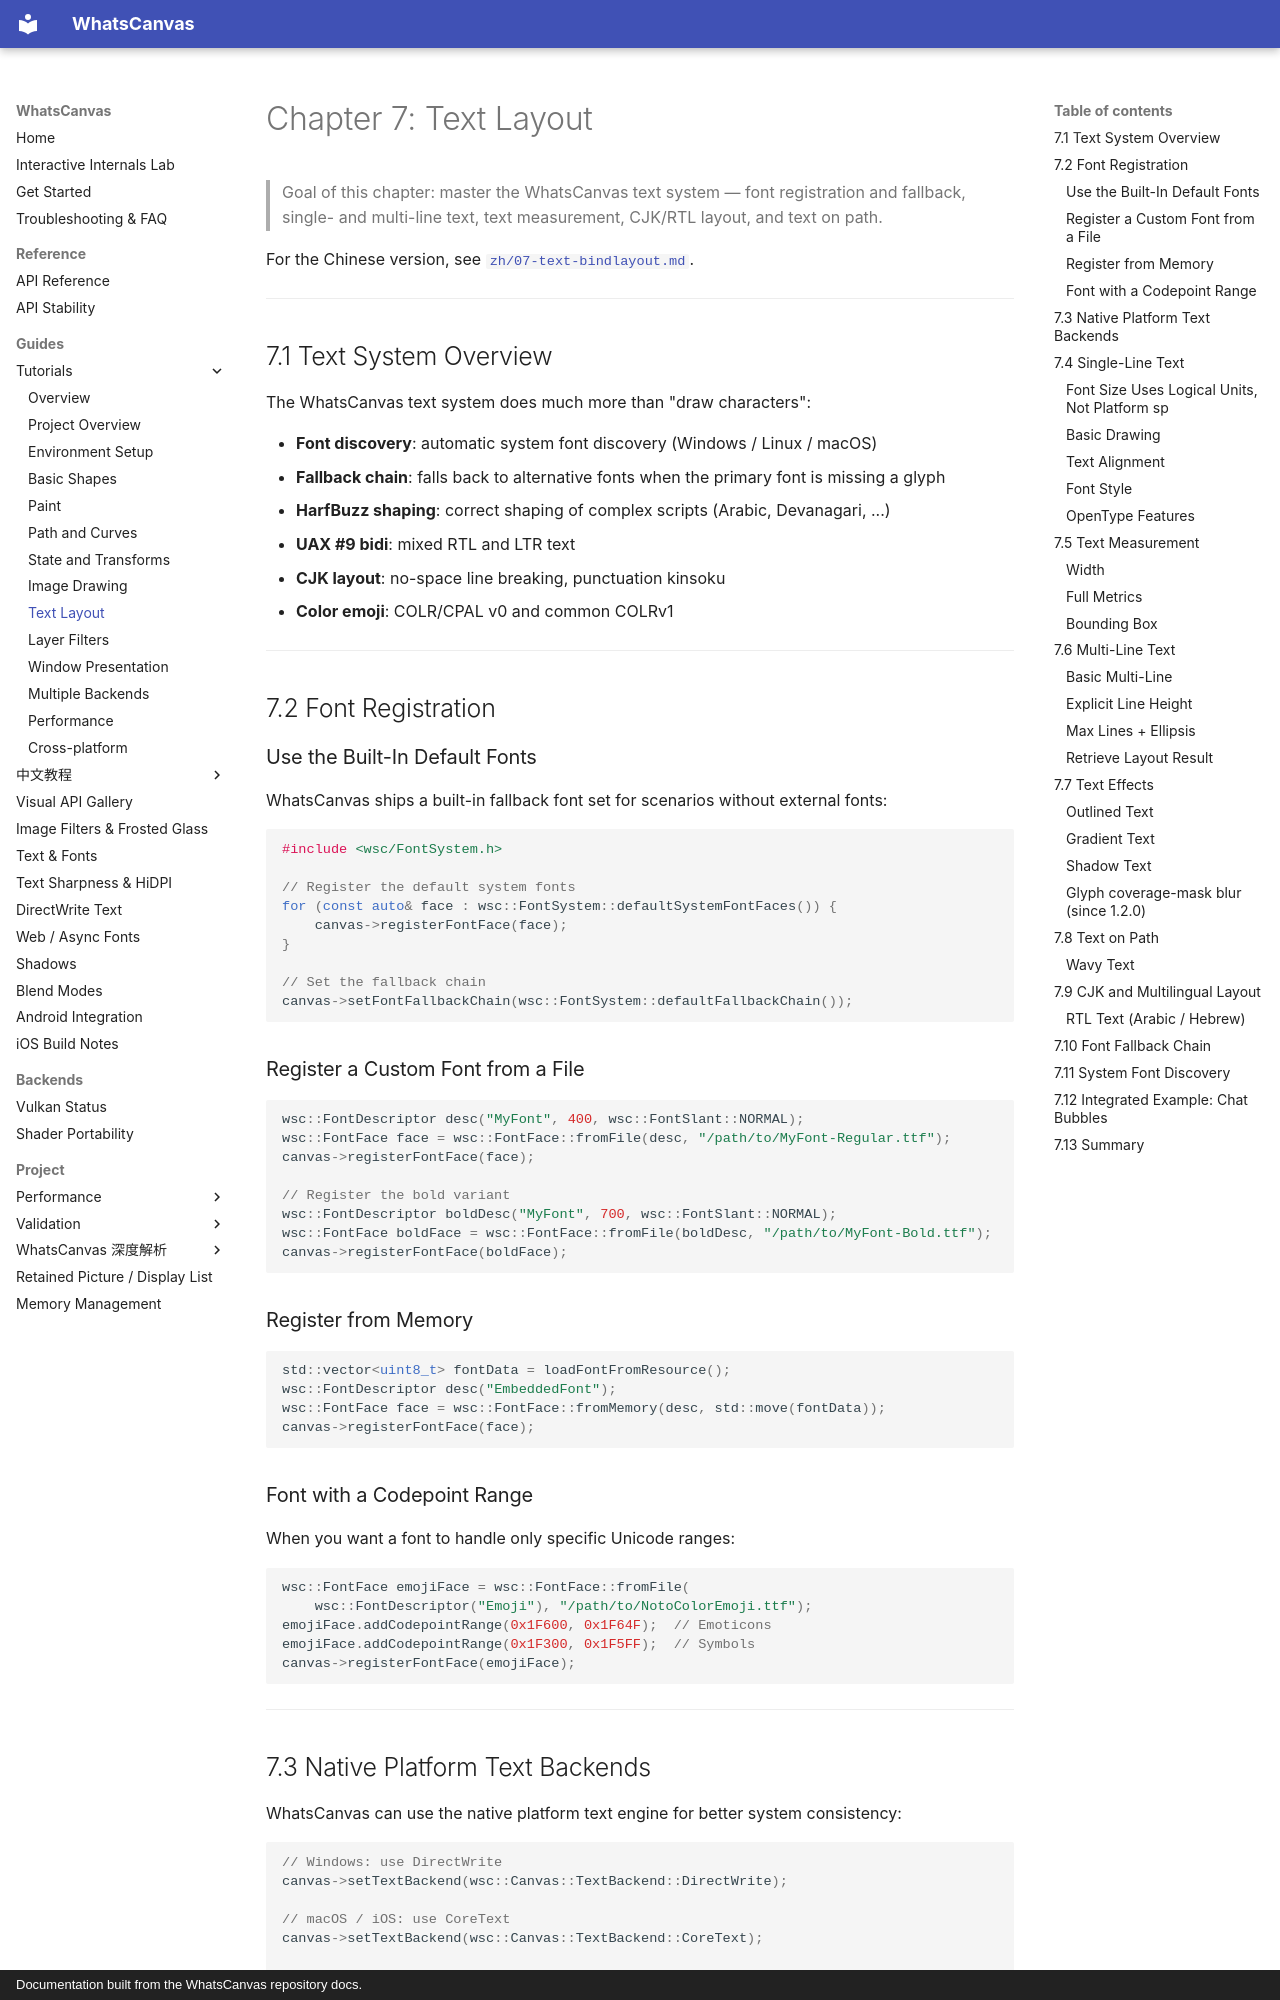

repository: ClarkWain/WhatsCanvas · page: tutorials/07-text-bindlayout/index.html · generator: mkdocs · copyright: Documentation built from the WhatsCanvas repository docs.

# Chapter 7: Text Layout

> Goal of this chapter: master the WhatsCanvas text system — font registration and fallback, single- and multi-line text, text measurement, CJK/RTL layout, and text on path.

For the Chinese version, see [`zh/07-text-bindlayout.md`](./zh/07-text-bindlayout.md).

---

## 7.1 Text System Overview

The WhatsCanvas text system does much more than "draw characters":

- **Font discovery**: automatic system font discovery (Windows / Linux / macOS)
- **Fallback chain**: falls back to alternative fonts when the primary font is missing a glyph
- **HarfBuzz shaping**: correct shaping of complex scripts (Arabic, Devanagari, ...)
- **UAX #9 bidi**: mixed RTL and LTR text
- **CJK layout**: no-space line breaking, punctuation kinsoku
- **Color emoji**: COLR/CPAL v0 and common COLRv1

---

## 7.2 Font Registration

### Use the Built-In Default Fonts

WhatsCanvas ships a built-in fallback font set for scenarios without external fonts:

```cpp
#include <wsc/FontSystem.h>

// Register the default system fonts
for (const auto& face : wsc::FontSystem::defaultSystemFontFaces()) {
    canvas->registerFontFace(face);
}

// Set the fallback chain
canvas->setFontFallbackChain(wsc::FontSystem::defaultFallbackChain());
```

### Register a Custom Font from a File

```cpp
wsc::FontDescriptor desc("MyFont", 400, wsc::FontSlant::NORMAL);
wsc::FontFace face = wsc::FontFace::fromFile(desc, "/path/to/MyFont-Regular.ttf");
canvas->registerFontFace(face);

// Register the bold variant
wsc::FontDescriptor boldDesc("MyFont", 700, wsc::FontSlant::NORMAL);
wsc::FontFace boldFace = wsc::FontFace::fromFile(boldDesc, "/path/to/MyFont-Bold.ttf");
canvas->registerFontFace(boldFace);
```

### Register from Memory

```cpp
std::vector<uint8_t> fontData = loadFontFromResource();
wsc::FontDescriptor desc("EmbeddedFont");
wsc::FontFace face = wsc::FontFace::fromMemory(desc, std::move(fontData));
canvas->registerFontFace(face);
```

### Font with a Codepoint Range

When you want a font to handle only specific Unicode ranges:

```cpp
wsc::FontFace emojiFace = wsc::FontFace::fromFile(
    wsc::FontDescriptor("Emoji"), "/path/to/NotoColorEmoji.ttf");
emojiFace.addCodepointRange(0x1F600, 0x1F64F);  // Emoticons
emojiFace.addCodepointRange(0x1F300, 0x1F5FF);  // Symbols
canvas->registerFontFace(emojiFace);
```

---

## 7.3 Native Platform Text Backends

WhatsCanvas can use the native platform text engine for better system consistency:

```cpp
// Windows: use DirectWrite
canvas->setTextBackend(wsc::Canvas::TextBackend::DirectWrite);

// macOS / iOS: use CoreText
canvas->setTextBackend(wsc::Canvas::TextBackend::CoreText);

// Cross-platform default: FreeType + HarfBuzz
canvas->setTextBackend(wsc::Canvas::TextBackend::Portable);
```

---

## 7.4 Single-Line Text
